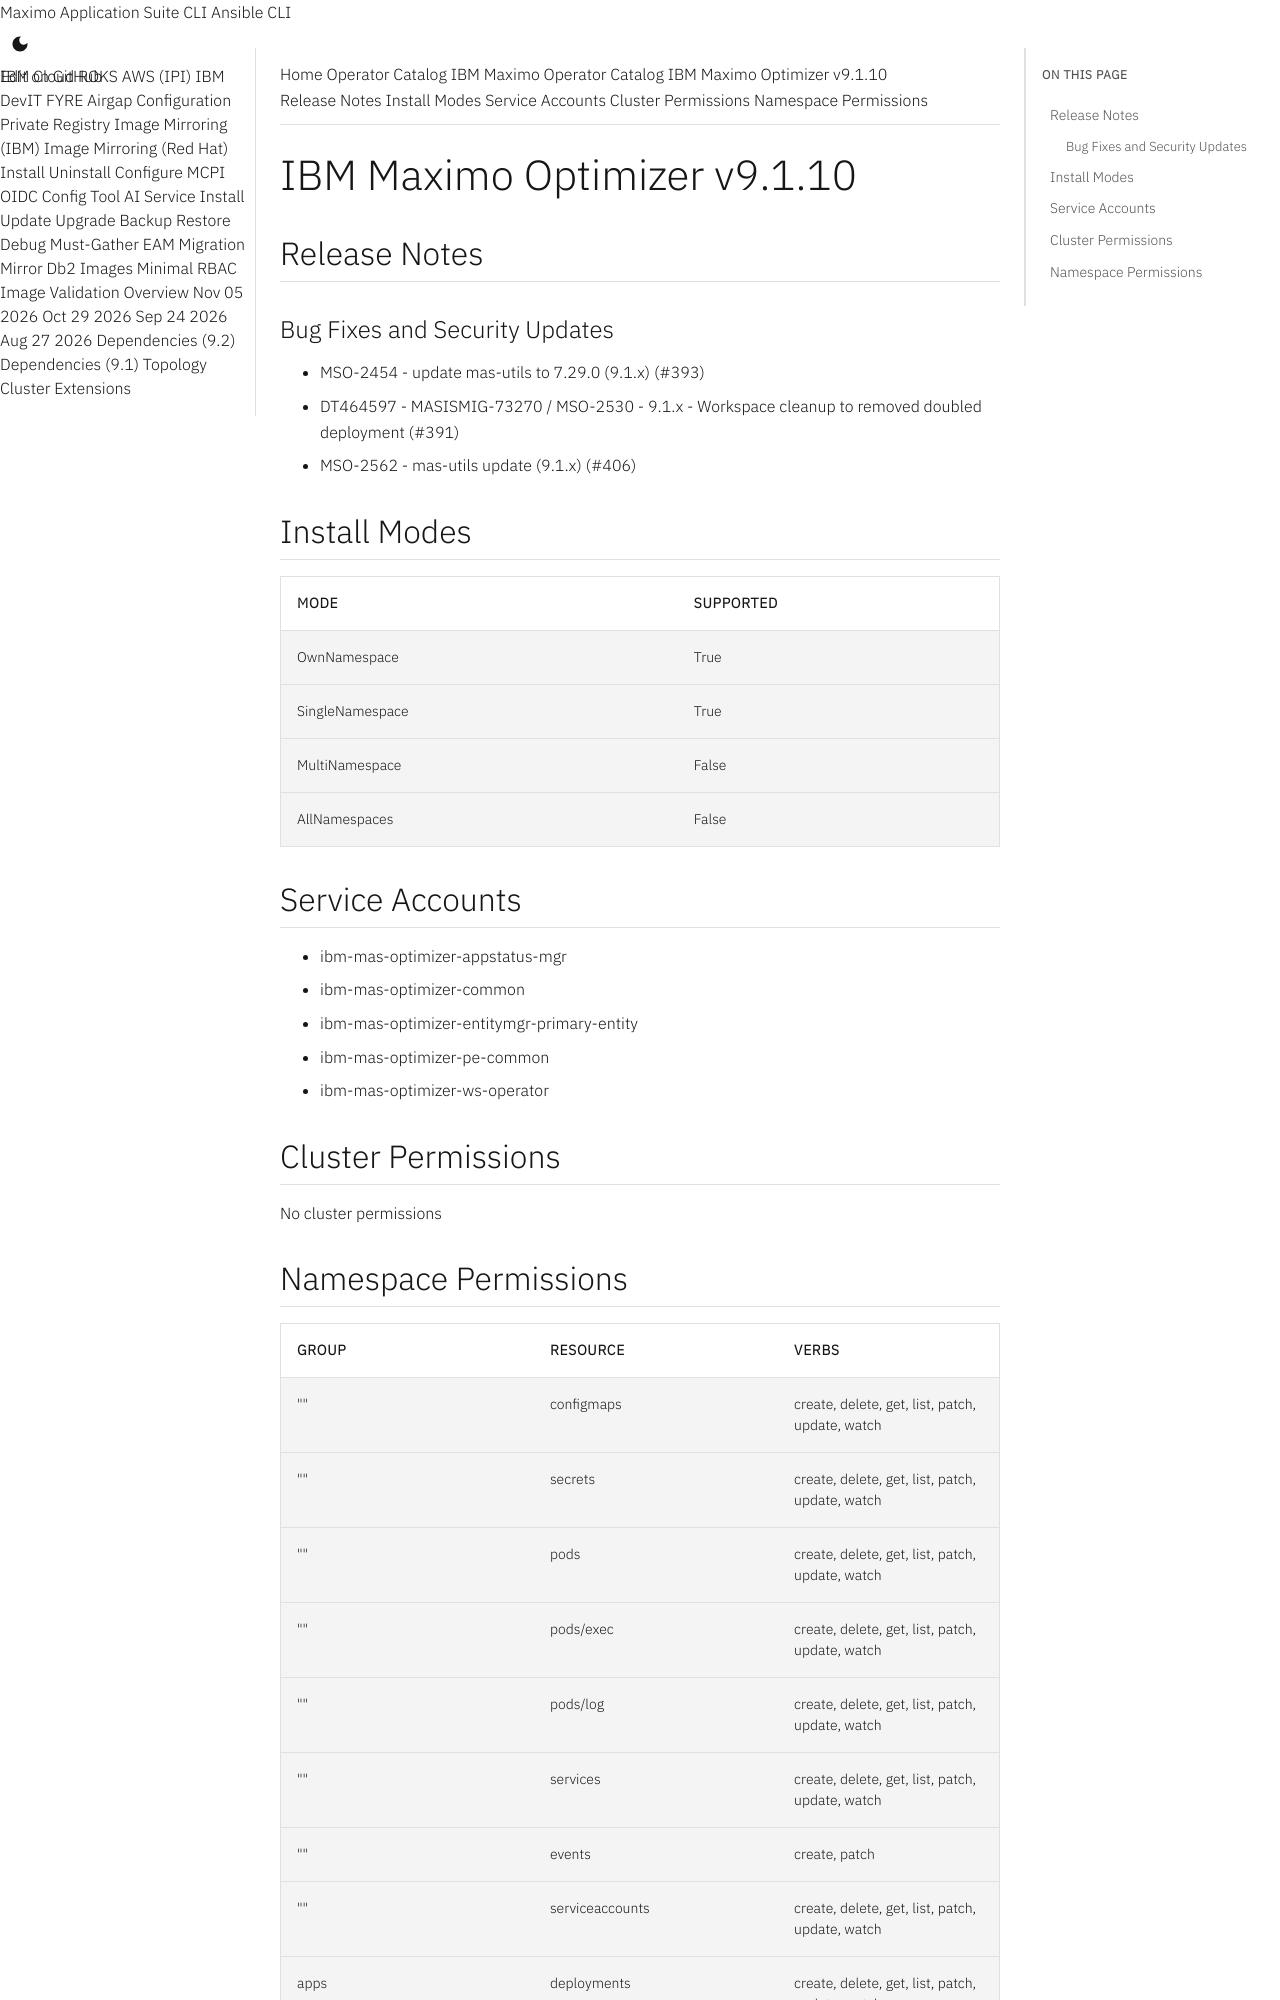

repository: ibm-mas/cli · page: catalogs/packages/ibm-mas-optimizer/9.1.10/index.html · generator: mkdocs

extra_breadcrumb_title_1: Operator Catalog
extra_breadcrumb_title_2: IBM Maximo Operator Catalog
extra_breadcrumb_url_2: ../../../
nav_title: Operator Catalog

IBM Maximo Optimizer v9.1.10
================================================================================

Release Notes
--------------------------------------------------------------------------------
### Bug Fixes and Security Updates
- MSO-2454 - update mas-utils to 7.29.0 (9.1.x) (#393)
- DT464597 - MASISMIG-73270 / MSO-2530 - 9.1.x - Workspace cleanup to removed doubled deployment (#391)
- MSO-2562 - mas-utils update (9.1.x) (#406)

Install Modes
--------------------------------------------------------------------------------
| Mode                 | Supported |
| :------------------- | :-------- |
| OwnNamespace         | True      |
| SingleNamespace      | True      |
| MultiNamespace       | False     |
| AllNamespaces        | False     |

Service Accounts
--------------------------------------------------------------------------------
- ibm-mas-optimizer-appstatus-mgr
- ibm-mas-optimizer-common
- ibm-mas-optimizer-entitymgr-primary-entity
- ibm-mas-optimizer-pe-common
- ibm-mas-optimizer-ws-operator

Cluster Permissions
--------------------------------------------------------------------------------
No cluster permissions
